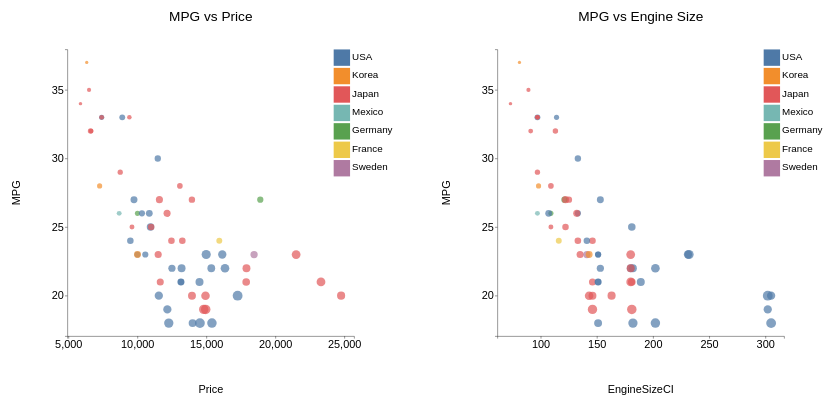
D3 v7 page, settled after 360 driven frames (6 s of simulated time); the page loaded 1 data file(s).


    d3.csv("./data/car_sample_data.csv")
        .then(data => {
            scatter_plot(
                data = data,
                "#figure1",
                title = "MPG vs Price",
                xCol = "Price",
                yCol = "MPG",
                rCol = "Weight",
                legend = [],
                colorCol = "Country",
                margin = 150
            );

            scatter_plot(
                data = data,
                ax = "#figure2",
                title = "MPG vs Engine Size",
                xCol = "EngineSizeCI",
                yCol = "MPG",
                rCol = "Weight",
                legend = [],
                colorCol = "Country",
                margin = 150
            );

            window.globalData = data;

            document.addEventListener("mousemove", event => {
                const listBox = d3.select("#selected-list");

                const selectedPoints = Array.from(document.querySelectorAll(".selected"));
                const ids = [...new Set(selectedPoints.map(d => +d.id.split(" ")[0].slice(3)))];

                listBox.selectAll("li").remove(); // Clear previous list

                if (ids.length > 0) {
                    listBox.selectAll(".listVals")
                        .data(ids)
                        .enter()
                        .append("li")
                        .text(d =>
                            `${window.globalData[d].Model} - ${window.globalData[d].Type}`);
                }
            });
        });

// ── js/scatterplot.problem.js
function scatter_plot(
    data, 
    ax, 
    title = "", 
    xCol = "", 
    yCol = "", 
    rCol = "", 
    legend = [], 
    colorCol = "", 
    margin = 50) 
{
    const X = data.map(d => d[xCol]);
    const Y = data.map(d => d[yCol]);
    const R = data.map(d => d[rCol]);
    const colorCategories = [...new Set(data.map(d => d[colorCol]))]; // unique values for the categorical data
    const color = d3.scaleOrdinal()
        .domain(colorCategories)
        .range(d3.schemeTableau10); // color scheme of tableau10

    const xExtent = d3.extent(X, d => +d);
    const yExtent = d3.extent(Y, d => +d);

    const xMargin = (xExtent[1] - xExtent[0]) * 0.05; // 5% margin
    const yMargin = (yExtent[1] - yExtent[0]) * 0.05; // 5% margin

    const xScale = d3.scaleLinear()
        .domain([xExtent[0] - xMargin, xExtent[1] + xMargin])
        .range([margin, 1000 - margin]);

    const yScale = d3.scaleLinear()
        .domain([yExtent[0] - yMargin, yExtent[1] + yMargin])
        .range([1000 - margin, margin]);

    const rScale = d3.scaleSqrt().domain(d3.extent(R, d => +d))
        .range([4, 12]); 

    const Fig = d3.select(ax);

    const circles = Fig.selectAll('.markers')
        .data(data)
        .join('g')
        .attr('transform', d => `translate(${xScale(d[xCol])}, ${yScale(d[yCol])})`)
        .append('circle')
        .attr("class", (d, i) => `cls_${i} ${d[colorCol]}`)
        .attr("id", (d, i) => `id_${i} ${d[colorCol]}`)
        .attr("r", d => rScale(d[rCol]))
        .attr("fill", d => color(d[colorCol]));

    // x and y Axis function
    const x_axis = d3.axisBottom(xScale).ticks(4);
    const y_axis = d3.axisLeft(yScale).ticks(4);

    // X Axis
    Fig.append("g").attr("class", "axis")
        .attr("transform", `translate(0,${1000 - margin})`)
        .call(x_axis);
    
    // Y Axis
    Fig.append("g").attr("class", "axis")
        .attr("transform", `translate(${margin},0)`)
        .call(y_axis);

    // Labels
    Fig.append("g").attr("class", "label")
        .attr("transform", `translate(500,${1000 - 10})`)
        .append("text")
        .attr("class", "label")
        .text(xCol)
        .attr("fill", "black");

    Fig.append("g")
        .attr("transform", `translate(35,500) rotate(270)`)
        .append("text")
        .attr("class", "label")
        .text(yCol)
        .attr("fill", "black");

    // Title
    Fig.append('text')
        .attr('x', 500)
        .attr('y', 80)
        .attr("text-anchor", "middle")
        .text(title)
        .attr("class", "title")
        .attr("fill", "black");

    // declare brush
    const brush = d3.brush()
        .on("start", brushStart)
        .on("brush end", brushed)
        .extent([
            [margin, margin],
            [1000 - margin, 1000 - margin]
        ]);

    Fig.call(brush);

    function brushStart() {
        if (!d3.brushSelection(this)) {
            d3.selectAll("circle").classed("selected", false);
        }
    }

    function brushed() {
        // Get brush selection bounds
        let selected_coordinates = d3.brushSelection(this);
        if (!selected_coordinates) return;

        const X1 = xScale.invert(selected_coordinates[0][0]);
        const X2 = xScale.invert(selected_coordinates[1][0]);
        const Y1 = yScale.invert(selected_coordinates[0][1]);
        const Y2 = yScale.invert(selected_coordinates[1][1]);

        d3.selectAll("circle").classed("selected", (d) => {
            return (
                +d[xCol] >= X1 && +d[xCol] <= X2 && +d[yCol] <= Y1 && +d[yCol] >= Y2
            );
        });

        const selectedPoints = Array.from(document.querySelectorAll(".selected"));
        const selectedData = selectedPoints.map(d => {
            const index = +d.id.split(" ")[0].slice(3); // Extract index from the ID
            return data[index];
        });

        const listBox = d3.select('#selected-list');
        listBox.selectAll("li").remove();

        if (selectedData.length > 0) {
            listBox.selectAll(".listVals")
                .data(selectedData)
                .enter()
                .append("li")
                .html(d => `<strong>${d.Model}</strong> - <strong>${d.Type}</strong>`);
        }
    }

    const legendContainer = Fig
        .append("g")
        .attr("transform", `translate(800,${margin})`)
        .attr("class", "marginContainer");

    if (legend.length === 0) { legend = colorCategories; }

    const legends_items = legendContainer.selectAll("legends")
        .data(legend)
        .join("g")
        .attr("transform", (d, i) => `translate(0,${i * 45})`);

    // Legend with interactivity
    window.categoryStates = {};
    colorCategories.forEach((cat) => (window.categoryStates[cat] = true));

    legends_items.append("rect")
        .attr("fill", d => color(d))
        .attr("width", "40")
        .attr("height", "40")
        .attr("class", d => d) 
        .style("cursor", "pointer")
        .on("click", function (event, d) {
            window.categoryStates[d] = !window.categoryStates[d];

            d3.selectAll("circle").style("opacity", (data) =>
                window.categoryStates[data[colorCol]] ? 1 : 0.2
            );

            d3.selectAll("rect")
                .filter(function () {
                    return d3.select(this).attr("class") != null;
                })
                .style("opacity", function () {
                    const cat = d3.select(this).attr("class");
                    return window.categoryStates[cat] ? 1 : 0.2;
                });
        });

    legends_items
        .append("text")
        .text(d => d)
        .attr("dx", 45)
        .attr("dy", 25)
        .attr("class", "legend")
        .attr("fill", "black");
}


### data: data/car_sample_data.csv
Model, Price, Country, Reliability, MPG, Type, Weight, EngineSizeCI, HP
Eagle Summit 4, 8895, USA, 4, 33, Small, 2560, 97, 113
Ford Escort   4, 7402, USA, 2, 33, Small, 2345, 114, 90
Ford Festiva 4, 6319, Korea, 4, 37, Small, 1845, 81, 63
Honda Civic 4, 6635, Japan, 5, 32, Small, 2260, 91, 92
Mazda Protege 4, 6599, Japan, 5, 32, Small, 2440, 113, 103
Mercury Tracer 4, 8672, Mexico, 4, 26, Small, 2285, 97, 82
Nissan Sentra 4, 7399, Japan, 5, 33, Small, 2275, 97, 90
Pontiac LeMans 4, 7254, Korea, 1, 28, Small, 2350, 98, 74
Subaru Loyale 4, 9599, Japan, 5, 25, Small, 2295, 109, 90
Subaru Justy 3, 5866, Japan, NA, 34, Small, 1900, 73, 73
Toyota Corolla 4, 8748, Japan, 5, 29, Small, 2390, 97, 102
Toyota Tercel 4, 6488, Japan, 5, 35, Small, 2075, 89, 78
Volkswagen Jetta 4, 9995, Germany, 3, 26, Small, 2330, 109, 100
Chevrolet Camaro V8, 11545, USA, 1, 20, Sporty, 3320, 305, 170
Dodge Daytona, 9745, USA, 1, 27, Sporty, 2885, 153, 100
Ford Mustang V8, 12164, USA, 1, 19, Sporty, 3310, 302, 225
Ford Probe, 11470, USA, 3, 30, Sporty, 2695, 133, 110
Honda Civic CRX Si 4, 9410, Japan, 5, 33, Sporty, 2170, 97, 108
Honda Prelude Si 4WS 4, 13945, Japan, 5, 27, Sporty, 2710, 125, 140
Nissan 240SX 4, 13249, Japan, 3, 24, Sporty, 2775, 146, 140
Plymouth Laser, 10855, USA, NA, 26, Sporty, 2840, 107, 92
Subaru XT 4, 13071, Japan, NA, 28, Sporty, 2485, 109, 97
Audi 80 4, 18900, Germany, NA, 27, Compact, 2670, 121, 108
Buick Skylark 4, 10565, USA, 2, 23, Compact, 2640, 151, 110
Chevrolet Beretta 4, 10320, USA, 1, 26, Compact, 2655, 133, 95
Chrysler Le Baron V6, 10945, USA, 4, 25, Compact, 3065, 181, 141
Ford Tempo 4, 9483, USA, 2, 24, Compact, 2750, 141, 98
Honda Accord 4, 12145, Japan, 5, 26, Compact, 2920, 132, 125
Mazda 626 4, 12459, Japan, 4, 24, Compact, 2780, 133, 110
Mitsubishi Galant 4, 10989, Japan, 5, 25, Compact, 2745, 122, 102
Mitsubishi Sigma V6, 17879, Japan, 4, 21, Compact, 3110, 181, 142
Nissan Stanza 4, 11650, Japan, 5, 21, Compact, 2920, 146, 138
Oldsmobile Calais 4, 9995, USA, 2, 23, Compact, 2645, 151, 110
Peugeot 405 4, 15930, France, NA, 24, Compact, 2575, 116, 120
Subaru Legacy 4, 11499, Japan, 5, 23, Compact, 2935, 135, 130
Toyota Camry 4, 11588, Japan, 5, 27, Compact, 2920, 122, 115
Volvo 240 4, 18450, Sweden, 3, 23, Compact, 2985, 141, 114
Acura Legend V6, 24760, Japan, 5, 20, Medium, 3265, 163, 160
Buick Century 4, 13150, USA, 3, 21, Medium, 2880, 151, 110
Chrysler Le Baron Coupe, 12495, USA, 2, 22, Medium, 2975, 153, 150
Chrysler New Yorker V6, 16342, USA, 3, 22, Medium, 3450, 202, 147
Eagle Premier V6, 15350, USA, 2, 22, Medium, 3145, 180, 150
Ford Taurus V6, 13195, USA, 3, 22, Medium, 3190, 182, 140
Ford Thunderbird V6, 14980, USA, 1, 23, Medium, 3610, 232, 140
Hyundai Sonata 4, 9999, Korea, NA, 23, Medium, 2885, 143, 110
Mazda 929 V6, 23300, Japan, 5, 21, Medium, 3480, 180, 158
Nissan Maxima V6, 17899, Japan, 5, 22, Medium, 3200, 180, 160
Oldsmobile Cutlass Ciera 4, 13150, USA, 2, 21, Medium, 2765, 151, 110
Oldsmobile Cutlass Supreme V6, 14495, USA, NA, 21, Medium, 3220, 189, 135
Toyota Cressida 6, 21498, Japan, 3, 23, Medium, 3480, 180, 190
Buick Le Sabre V6, 16145, USA, 3, 23, Large, 3325, 231, 165
Chevrolet Caprice V8, 14525, USA, 1, 18, Large, 3855, 305, 170
Ford LTD Crown Victoria V8, 17257, USA, 3, 20, Large, 3850, 302, 150
Chevrolet Lumina APV V6, 13995, USA, NA, 18, Van, 3195, 151, 110
Dodge Grand Caravan V6, 15395, USA, 3, 18, Van, 3735, 202, 150
Ford Aerostar V6, 12267, USA, 3, 18, Van, 3665, 182, 145
Mazda MPV V6, 14944, Japan, 5, 19, Van, 3735, 181, 150
Mitsubishi Wagon 4, 14929, Japan, NA, 20, Van, 3415, 143, 107
Nissan Axxess 4, 13949, Japan, NA, 20, Van, 3185, 146, 138
Nissan Van 4, 14799, Japan, NA, 19, Van, 3690, 146, 106